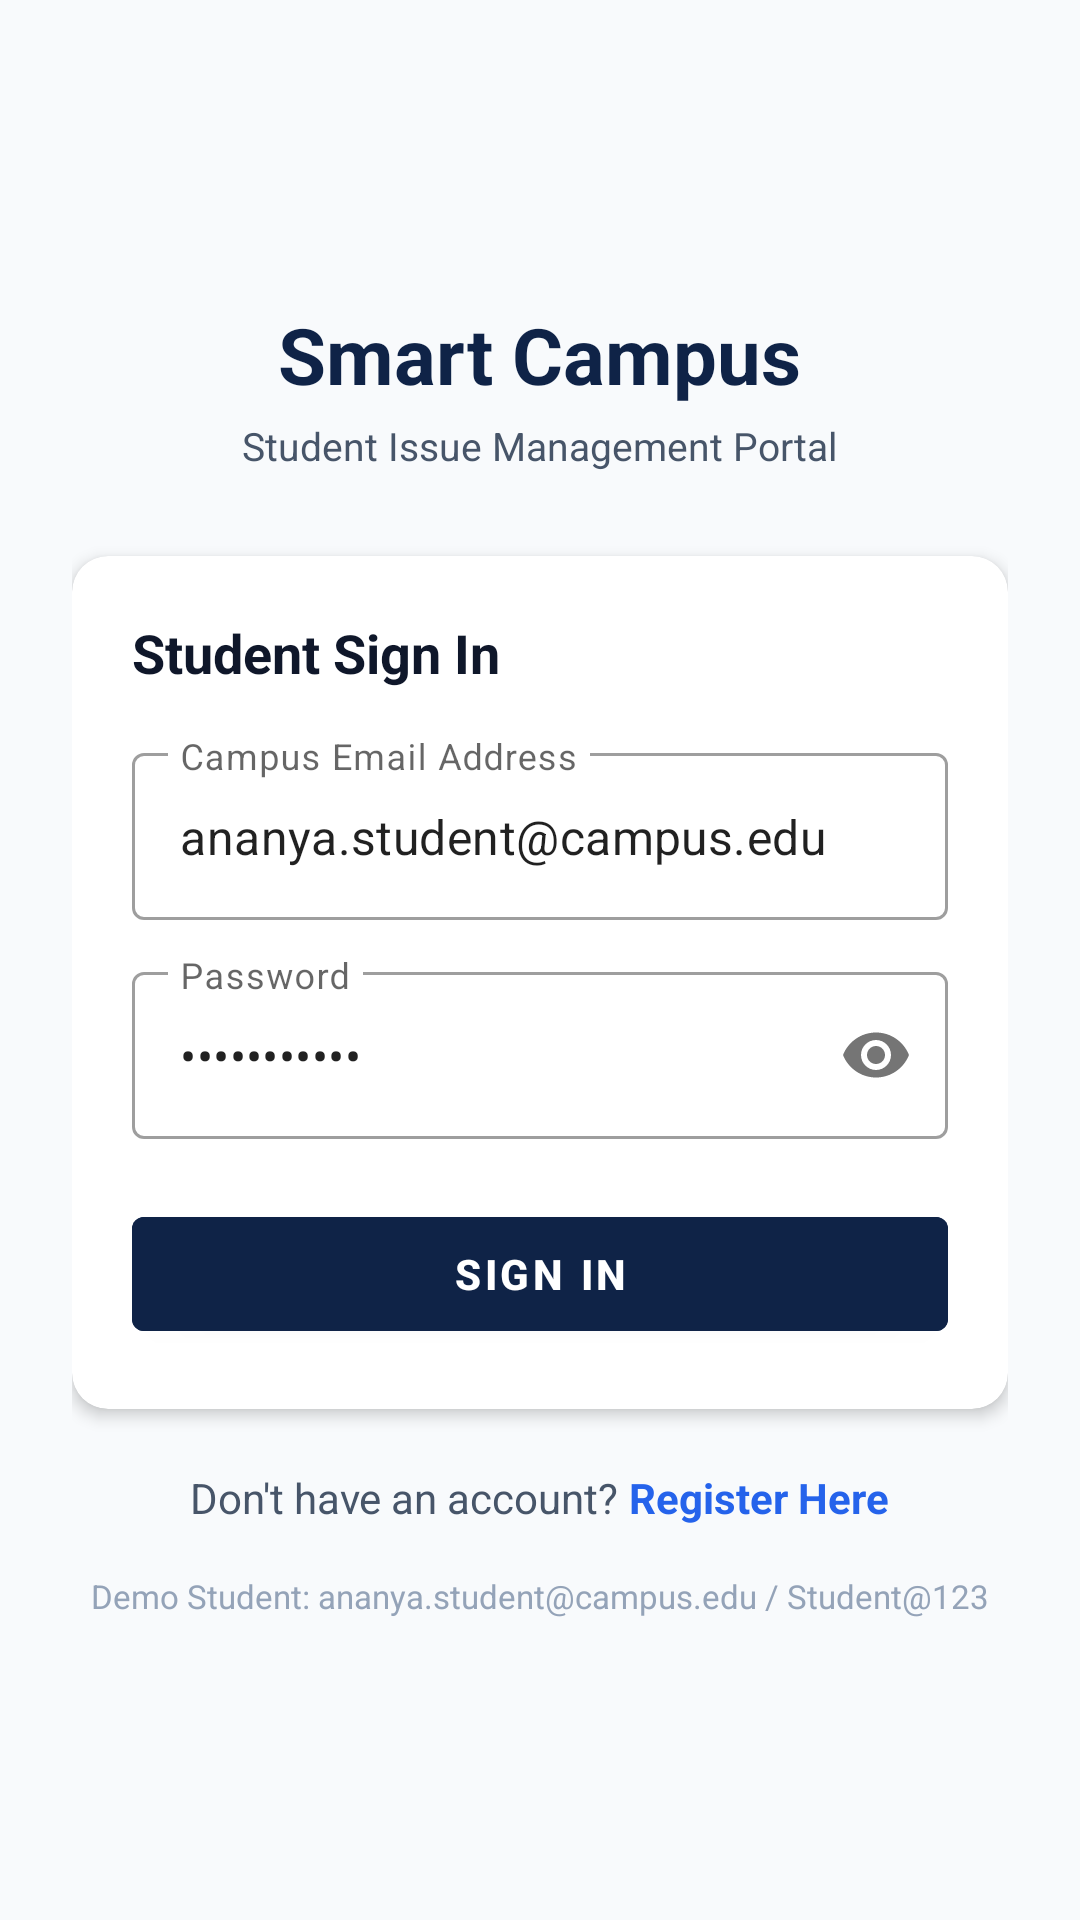

This screen was rendered from an Android layout file. Write that file and the resources it references.
<!-- AndroidManifest.xml: activity theme Theme.SmartCampus.NoActionBar -->
<!-- res/layout/activity_login.xml -->
<?xml version="1.0" encoding="utf-8"?>
<ScrollView xmlns:android="http://schemas.android.com/apk/res/android"
    xmlns:app="http://schemas.android.com/apk/res-auto"
    android:layout_width="match_parent"
    android:layout_height="match_parent"
    android:fillViewport="true"
    android:background="@color/bg_light">

    <LinearLayout
        android:layout_width="match_parent"
        android:layout_height="wrap_content"
        android:orientation="vertical"
        android:padding="24dp"
        android:gravity="center">

        
        <TextView
            android:layout_width="wrap_content"
            android:layout_height="wrap_content"
            android:text="Smart Campus"
            android:textColor="@color/primary_navy"
            android:textSize="26sp"
            android:textStyle="bold" />

        <TextView
            android:layout_width="wrap_content"
            android:layout_height="wrap_content"
            android:layout_marginTop="4dp"
            android:text="Student Issue Management Portal"
            android:textColor="@color/text_secondary"
            android:textSize="13sp" />

        
        <androidx.cardview.widget.CardView
            android:layout_width="match_parent"
            android:layout_height="wrap_content"
            android:layout_marginTop="28dp"
            app:cardCornerRadius="12dp"
            app:cardElevation="3dp"
            app:cardBackgroundColor="@color/white">

            <LinearLayout
                android:layout_width="match_parent"
                android:layout_height="wrap_content"
                android:orientation="vertical"
                android:padding="20dp">

                <TextView
                    android:layout_width="wrap_content"
                    android:layout_height="wrap_content"
                    android:text="Student Sign In"
                    android:textColor="@color/text_primary"
                    android:textSize="18sp"
                    android:textStyle="bold" />

                
                <com.google.android.material.textfield.TextInputLayout
                    android:layout_width="match_parent"
                    android:layout_height="wrap_content"
                    android:layout_marginTop="16dp"
                    style="@style/Widget.MaterialComponents.TextInputLayout.OutlinedBox">

                    <com.google.android.material.textfield.TextInputEditText
                        android:id="@+id/etEmail"
                        android:layout_width="match_parent"
                        android:layout_height="wrap_content"
                        android:hint="Campus Email Address"
                        android:text="ananya.student@campus.edu"
                        android:inputType="textEmailAddress" />
                </com.google.android.material.textfield.TextInputLayout>

                
                <com.google.android.material.textfield.TextInputLayout
                    android:layout_width="match_parent"
                    android:layout_height="wrap_content"
                    android:layout_marginTop="12dp"
                    app:passwordToggleEnabled="true"
                    style="@style/Widget.MaterialComponents.TextInputLayout.OutlinedBox">

                    <com.google.android.material.textfield.TextInputEditText
                        android:id="@+id/etPassword"
                        android:layout_width="match_parent"
                        android:layout_height="wrap_content"
                        android:hint="Password"
                        android:text="Student@123"
                        android:inputType="textPassword" />
                </com.google.android.material.textfield.TextInputLayout>

                <Button
                    android:id="@+id/btnLogin"
                    android:layout_width="match_parent"
                    android:layout_height="50dp"
                    android:layout_marginTop="20dp"
                    android:text="Sign In"
                    android:backgroundTint="@color/primary_navy"
                    android:textColor="@color/white"
                    android:textStyle="bold" />

                <ProgressBar
                    android:id="@+id/progressBar"
                    android:layout_width="wrap_content"
                    android:layout_height="wrap_content"
                    android:layout_gravity="center_horizontal"
                    android:layout_marginTop="10dp"
                    android:visibility="gone" />

            </LinearLayout>
        </androidx.cardview.widget.CardView>

        
        <LinearLayout
            android:layout_width="wrap_content"
            android:layout_height="wrap_content"
            android:orientation="horizontal"
            android:layout_marginTop="20dp">

            <TextView
                android:layout_width="wrap_content"
                android:layout_height="wrap_content"
                android:text="Don't have an account? "
                android:textColor="@color/text_secondary"
                android:textSize="14sp" />

            <TextView
                android:id="@+id/tvGoToRegister"
                android:layout_width="wrap_content"
                android:layout_height="wrap_content"
                android:text="Register Here"
                android:textColor="@color/secondary_blue"
                android:textStyle="bold"
                android:textSize="14sp" />
        </LinearLayout>

        <TextView
            android:layout_width="wrap_content"
            android:layout_height="wrap_content"
            android:layout_marginTop="16dp"
            android:text="Demo Student: ananya.student@campus.edu / Student@123"
            android:textSize="11sp"
            android:textColor="@color/text_muted" />
    </LinearLayout>
</ScrollView>
<!-- resources referenced by this layout -->
<resources>
  <color name="bg_light">#F8FAFC</color>
  <color name="primary_navy">#0F2347</color>
  <color name="secondary_blue">#2563EB</color>
  <color name="text_muted">#94A3B8</color>
  <color name="text_primary">#0F172A</color>
  <color name="text_secondary">#475569</color>
  <color name="white">#FFFFFF</color>
  <style name="Theme.SmartCampus.NoActionBar">
          <item name="windowActionBar">false</item>
          <item name="windowNoTitle">true</item>
          <item name="android:statusBarColor">@color/primary_navy_dark</item>
      </style>
  <color name="primary_navy_dark">#0A1832</color>
</resources>
